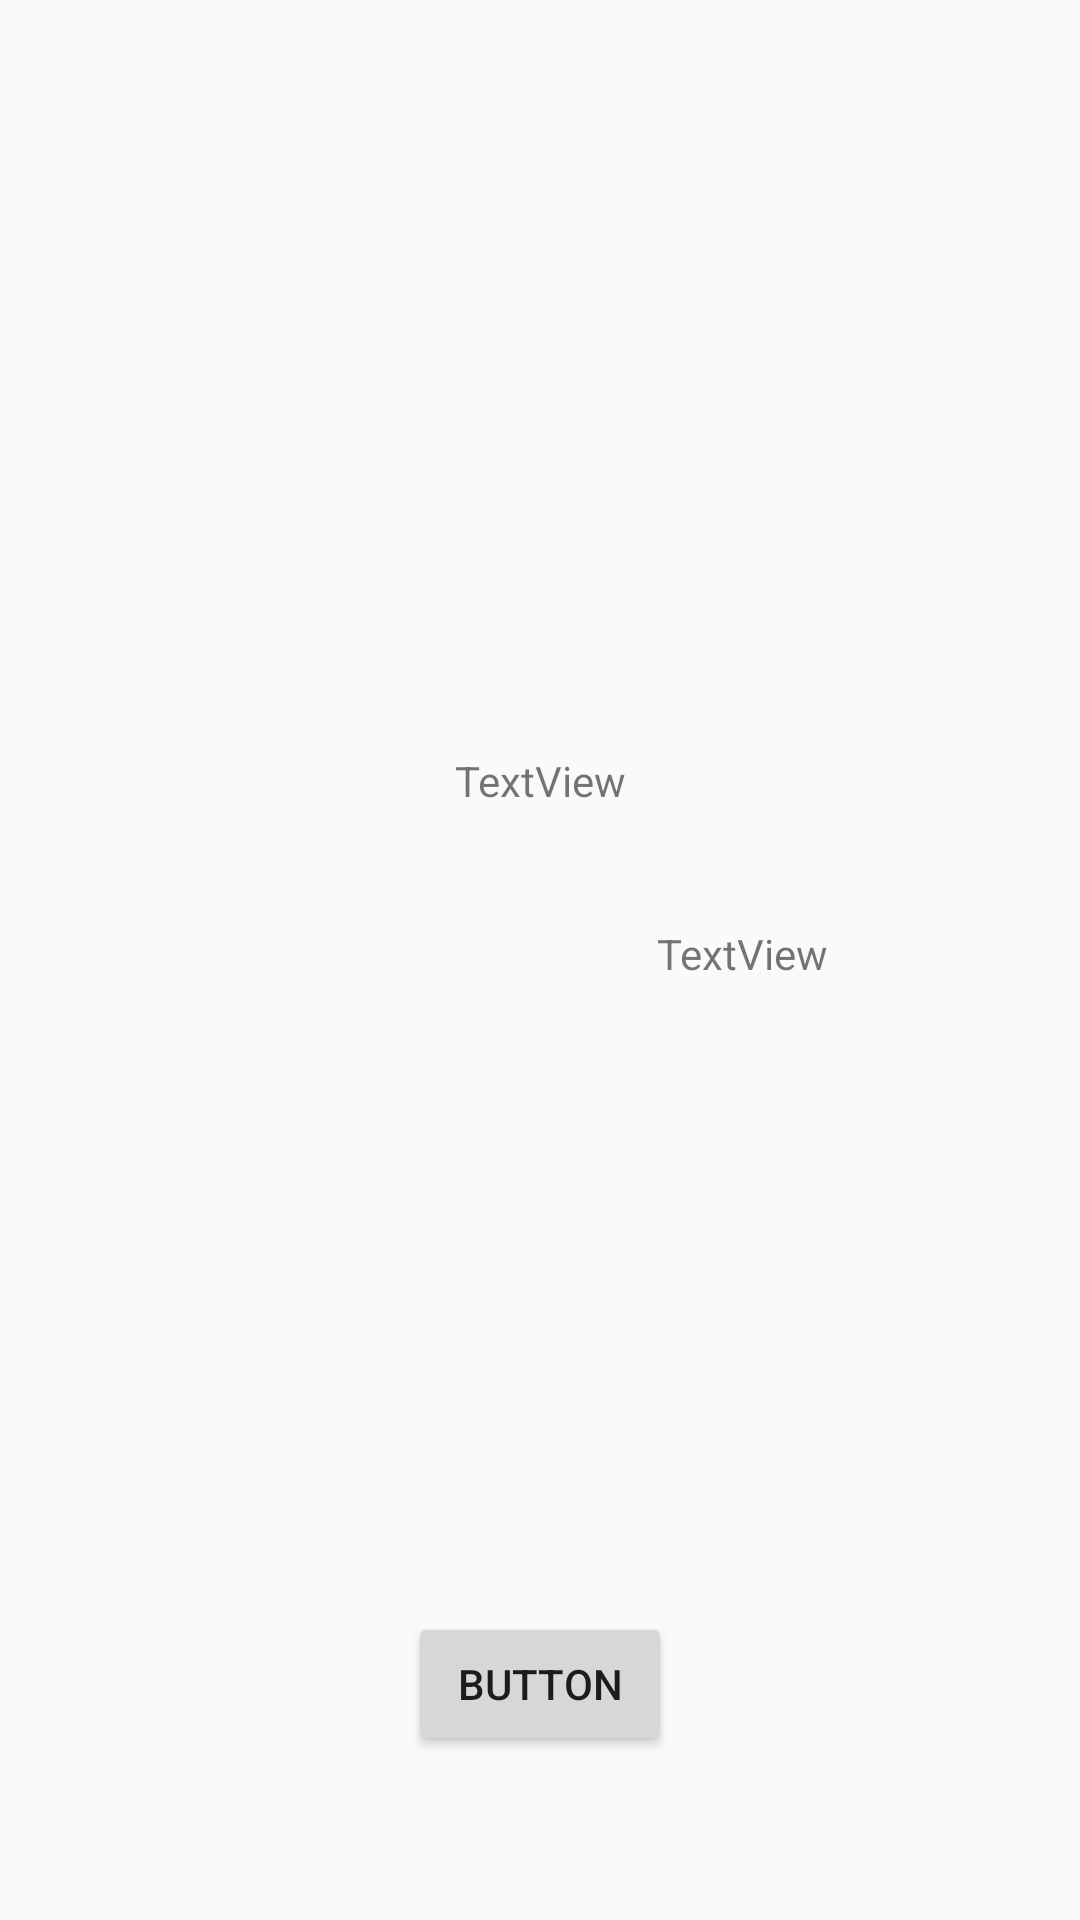

Here is an Android app screen rendered from its layout file. Give the layout XML and the strings, colors and styles it references.
<!-- AndroidManifest.xml: application theme AppTheme -->
<!-- res/layout/fragment_random_quote.xml -->
<?xml version="1.0" encoding="utf-8"?>

<android.support.constraint.ConstraintLayout
    xmlns:android="http://schemas.android.com/apk/res/android"
    xmlns:app="http://schemas.android.com/apk/res-auto"
    android:layout_width="match_parent"
    android:layout_height="match_parent">

    <Button
        android:id="@+id/button"
        android:layout_width="wrap_content"
        android:layout_height="wrap_content"
        android:layout_marginBottom="8dp"
        android:layout_marginEnd="8dp"
        android:layout_marginStart="8dp"
        android:layout_marginTop="8dp"
        android:text="Button"
        app:layout_constraintBottom_toBottomOf="parent"
        app:layout_constraintEnd_toEndOf="parent"
        app:layout_constraintLeft_toLeftOf="parent"
        app:layout_constraintRight_toRightOf="parent"
        app:layout_constraintStart_toStartOf="parent"
        app:layout_constraintTop_toTopOf="parent"
        app:layout_constraintVertical_bias="0.919" />

    <TextView
        android:id="@+id/tv_quote"
        android:layout_width="wrap_content"
        android:layout_height="wrap_content"
        android:layout_marginBottom="8dp"
        android:layout_marginEnd="8dp"
        android:layout_marginStart="8dp"
        android:layout_marginTop="8dp"
        android:text="TextView"
        app:layout_constraintBottom_toBottomOf="parent"
        app:layout_constraintEnd_toEndOf="parent"
        app:layout_constraintLeft_toLeftOf="parent"
        app:layout_constraintRight_toRightOf="parent"
        app:layout_constraintStart_toStartOf="parent"
        app:layout_constraintTop_toTopOf="parent"
        app:layout_constraintVertical_bias="0.401" />

    <TextView
        android:id="@+id/tv_author"
        android:layout_width="wrap_content"
        android:layout_height="wrap_content"
        android:layout_marginBottom="8dp"
        android:layout_marginEnd="8dp"
        android:layout_marginStart="8dp"
        android:text="TextView"
        app:layout_constraintBottom_toTopOf="@+id/button"
        app:layout_constraintEnd_toEndOf="parent"
        app:layout_constraintHorizontal_bias="0.735"
        app:layout_constraintStart_toStartOf="parent"
        app:layout_constraintTop_toBottomOf="@+id/tv_quote"
        app:layout_constraintVertical_bias="0.16" />
</android.support.constraint.ConstraintLayout>
<!-- resources referenced by this layout -->
<resources>
  <style name="AppTheme" parent="Theme.AppCompat.Light.NoActionBar">
          <item name="colorPrimary">@color/colorPrimary</item>
          <item name="colorPrimaryDark">@color/colorPrimaryDark</item>
          <item name="colorAccent">@color/colorAccent</item>
      </style>
  <color name="colorPrimary">#795548</color>
  <color name="colorPrimaryDark">#3E2723</color>
  <color name="colorAccent">#45C9D3</color>
</resources>
